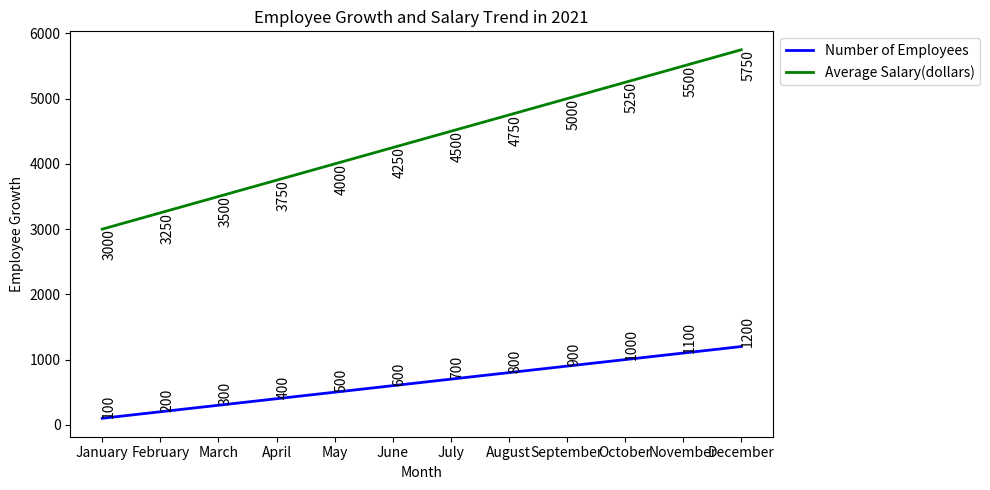

Recreate this plot in Python. (Note: this script raises an exception after producing the figure.)


import matplotlib.pyplot as plt
import numpy as np

# Create figure and set figure size
fig = plt.figure(figsize=(10, 5))
ax = fig.add_subplot(111)

# Set x and y axis data
x = ['January', 'February', 'March', 'April', 'May', 'June', 'July', 'August', 'September', 'October', 'November', 'December']
y1 = [100, 200, 300, 400, 500, 600, 700, 800, 900, 1000, 1100, 1200]
y2 = [3000, 3250, 3500, 3750, 4000, 4250, 4500, 4750, 5000, 5250, 5500, 5750]

# Plot line chart
plt.plot(x, y1, color="blue", linewidth=2, linestyle="-", label="Number of Employees")
plt.plot(x, y2, color="green", linewidth=2, linestyle="-", label="Average Salary(dollars)")

# Set x and y axis labels
plt.xlabel('Month')
plt.ylabel('Employee Growth')

# Set x-axis ticks
plt.xticks(np.arange(len(x)), x)

# Set title
plt.title("Employee Growth and Salary Trend in 2021")

# Display legend
plt.legend(loc="upper left", bbox_to_anchor=(1,1))

# Annotate x, y axis value
for a,b,c in zip(x, y1, y2): 
    plt.annotate(str(b),xy=(a,b), rotation=90, va='bottom')
    plt.annotate(str(c),xy=(a,c), rotation=90, va='top')

# Automatically resize the image
plt.tight_layout()

# Save figure
plt.savefig('line chart/png/319.png')

# Clear the current image state
plt.clf()
